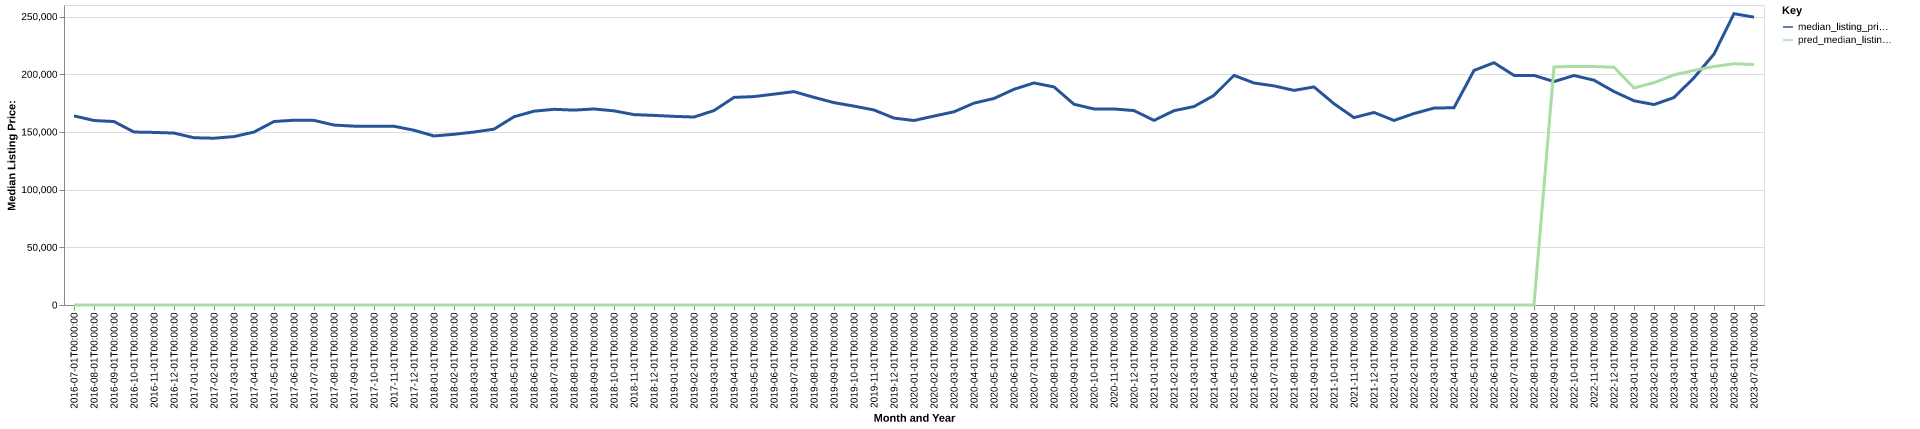

Source data for this figure (header and first rows):
date, time_idx, median_listing_price, thirty_year_interest_rate_five, month, county_name, active_listing_count, median_days_on_market, pred_median_listing_price, month_year
2016-07-01, 0, 163900, 3.72, 7, Watertown-Fort Drum, NY, 1175, 77.0, 0, Jul-2016
2016-08-01, 1, 159900, 3.73, 8, Watertown-Fort Drum, NY, 1163, 89.0, 0, Aug-2016
2016-09-01, 2, 159000, 3.66, 9, Watertown-Fort Drum, NY, 1103, 98.0, 0, Sep-2016
2016-10-01, 3, 149900, 3.64, 10, Watertown-Fort Drum, NY, 1026, 111.0, 0, Oct-2016
2016-11-01, 4, 149575, 3.66, 11, Watertown-Fort Drum, NY, 905.0, 121.0, 0, Nov-2016
2016-12-01, 5, 149000, 3.48, 12, Watertown-Fort Drum, NY, 804.0, 129.0, 0, Dec-2016
2017-01-01, 6, 144950, 3.45, 1, Watertown-Fort Drum, NY, 747.0, 133.0, 0, Jan-2017
2017-02-01, 7, 144550, 3.5, 2, Watertown-Fort Drum, NY, 750.0, 129.0, 0, Feb-2017
2017-03-01, 8, 145950, 3.52, 3, Watertown-Fort Drum, NY, 768.0, 122.0, 0, Mar-2017
2017-04-01, 9, 149900, 4.03, 4, Watertown-Fort Drum, NY, 798.0, 90.0, 0, Apr-2017
2017-05-01, 10, 159000, 4.32, 5, Watertown-Fort Drum, NY, 858.0, 73.0, 0, May-2017
2017-06-01, 11, 160175, 4.2, 6, Watertown-Fort Drum, NY, 871.0, 72.0, 0, Jun-2017
2017-07-01, 12, 160000, 4.19, 7, Watertown-Fort Drum, NY, 901.0, 75.0, 0, Jul-2017
2017-08-01, 13, 155950, 4.3, 8, Watertown-Fort Drum, NY, 929.0, 81.0, 0, Aug-2017
2017-09-01, 14, 155000, 4.1, 9, Watertown-Fort Drum, NY, 900.0, 93.0, 0, Sep-2017
2017-10-01, 15, 154900, 4.05, 10, Watertown-Fort Drum, NY, 865.0, 95.0, 0, Oct-2017
2017-11-01, 16, 154900, 3.94, 11, Watertown-Fort Drum, NY, 799.0, 104.0, 0, Nov-2017
2017-12-01, 17, 151450, 4.03, 12, Watertown-Fort Drum, NY, 751.0, 120.0, 0, Dec-2017
2018-01-01, 18, 146500, 3.93, 1, Watertown-Fort Drum, NY, 710.0, 126.0, 0, Jan-2018
2018-02-01, 19, 147950, 3.83, 2, Watertown-Fort Drum, NY, 695.0, 133.0, 0, Feb-2018
2018-03-01, 20, 149900, 3.94, 3, Watertown-Fort Drum, NY, 704.0, 126.0, 0, Mar-2018
2018-04-01, 21, 152400, 3.95, 4, Watertown-Fort Drum, NY, 721.0, 89.0, 0, Apr-2018
2018-05-01, 22, 163125, 3.99, 5, Watertown-Fort Drum, NY, 800.0, 69.0, 0, May-2018
2018-06-01, 23, 167970, 4.15, 6, Watertown-Fort Drum, NY, 928.0, 62.0, 0, Jun-2018
2018-07-01, 24, 169600, 4.4, 7, Watertown-Fort Drum, NY, 988.0, 68.0, 0, Jul-2018
2018-08-01, 25, 168900, 4.46, 8, Watertown-Fort Drum, NY, 997.0, 79.0, 0, Aug-2018
2018-09-01, 26, 169900, 4.58, 9, Watertown-Fort Drum, NY, 988.0, 91.0, 0, Sep-2018
2018-10-01, 27, 168250, 4.66, 10, Watertown-Fort Drum, NY, 967.0, 101.0, 0, Oct-2018
2018-11-01, 28, 165000, 4.62, 11, Watertown-Fort Drum, NY, 885.0, 111.0, 0, Nov-2018
2018-12-01, 29, 164320, 4.54, 12, Watertown-Fort Drum, NY, 789.0, 122.0, 0, Dec-2018
2019-01-01, 30, 163500, 4.6, 1, Watertown-Fort Drum, NY, 720.0, 137.0, 0, Jan-2019
2019-02-01, 31, 162900, 4.72, 2, Watertown-Fort Drum, NY, 691.0, 150.0, 0, Feb-2019
2019-03-01, 32, 168529, 4.9, 3, Watertown-Fort Drum, NY, 680.0, 130.0, 0, Mar-2019
2019-04-01, 33, 179925, 4.94, 4, Watertown-Fort Drum, NY, 679.0, 101.0, 0, Apr-2019
2019-05-01, 34, 180625, 4.75, 5, Watertown-Fort Drum, NY, 740.0, 75.0, 0, May-2019
2019-06-01, 35, 182750, 4.51, 6, Watertown-Fort Drum, NY, 814.0, 65.0, 0, Jun-2019
2019-07-01, 36, 184900, 4.41, 7, Watertown-Fort Drum, NY, 847.0, 67.0, 0, Jul-2019
2019-08-01, 37, 179952, 4.41, 8, Watertown-Fort Drum, NY, 826.0, 78.0, 0, Aug-2019
2019-09-01, 38, 175381, 4.2, 9, Watertown-Fort Drum, NY, 803.0, 88.0, 0, Sep-2019
2019-10-01, 39, 172370, 4.14, 10, Watertown-Fort Drum, NY, 776.0, 96.0, 0, Oct-2019
2019-11-01, 40, 169000, 3.84, 11, Watertown-Fort Drum, NY, 717.0, 99.0, 0, Nov-2019
2019-12-01, 41, 161999, 3.81, 12, Watertown-Fort Drum, NY, 663.0, 105.0, 0, Dec-2019
2020-01-01, 42, 159900, 3.75, 1, Watertown-Fort Drum, NY, 588.0, 116.0, 0, Jan-2020
2020-02-01, 43, 163750, 3.73, 2, Watertown-Fort Drum, NY, 560.0, 121.0, 0, Feb-2020
2020-03-01, 44, 167450, 3.78, 3, Watertown-Fort Drum, NY, 548.0, 127.0, 0, Mar-2020
2020-04-01, 45, 174950, 3.75, 4, Watertown-Fort Drum, NY, 546.0, 124.0, 0, Apr-2020
2020-05-01, 46, 179000, 3.74, 5, Watertown-Fort Drum, NY, 540.0, 110.0, 0, May-2020
2020-06-01, 47, 186950, 3.72, 6, Watertown-Fort Drum, NY, 539.0, 94.0, 0, Jun-2020
2020-07-01, 48, 192450, 3.49, 7, Watertown-Fort Drum, NY, 559.0, 59.0, 0, Jul-2020
2020-08-01, 49, 189000, 3.65, 8, Watertown-Fort Drum, NY, 535.0, 59.0, 0, Aug-2020
2020-09-01, 50, 173975, 3.33, 9, Watertown-Fort Drum, NY, 504.0, 71.0, 0, Sep-2020
2020-10-01, 51, 169900, 3.28, 10, Watertown-Fort Drum, NY, 471.0, 84.0, 0, Oct-2020
2020-11-01, 52, 169900, 3.21, 11, Watertown-Fort Drum, NY, 415.0, 100.0, 0, Nov-2020
2020-12-01, 53, 168500, 3.07, 12, Watertown-Fort Drum, NY, 369.0, 108.0, 0, Dec-2020
2021-01-01, 54, 160000, 2.99, 1, Watertown-Fort Drum, NY, 299.0, 116.0, 0, Jan-2021
2021-02-01, 55, 168400, 2.93, 2, Watertown-Fort Drum, NY, 251.0, 101.0, 0, Feb-2021
2021-03-01, 56, 172000, 2.88, 3, Watertown-Fort Drum, NY, 214.0, 84.0, 0, Mar-2021
2021-04-01, 57, 181675, 2.84, 4, Watertown-Fort Drum, NY, 206.0, 60.0, 0, Apr-2021
2021-05-01, 58, 199000, 2.71, 5, Watertown-Fort Drum, NY, 234.0, 50.0, 0, May-2021
2021-06-01, 59, 192425, 2.79, 6, Watertown-Fort Drum, NY, 294.0, 45.0, 0, Jun-2021
... 25 more rows
